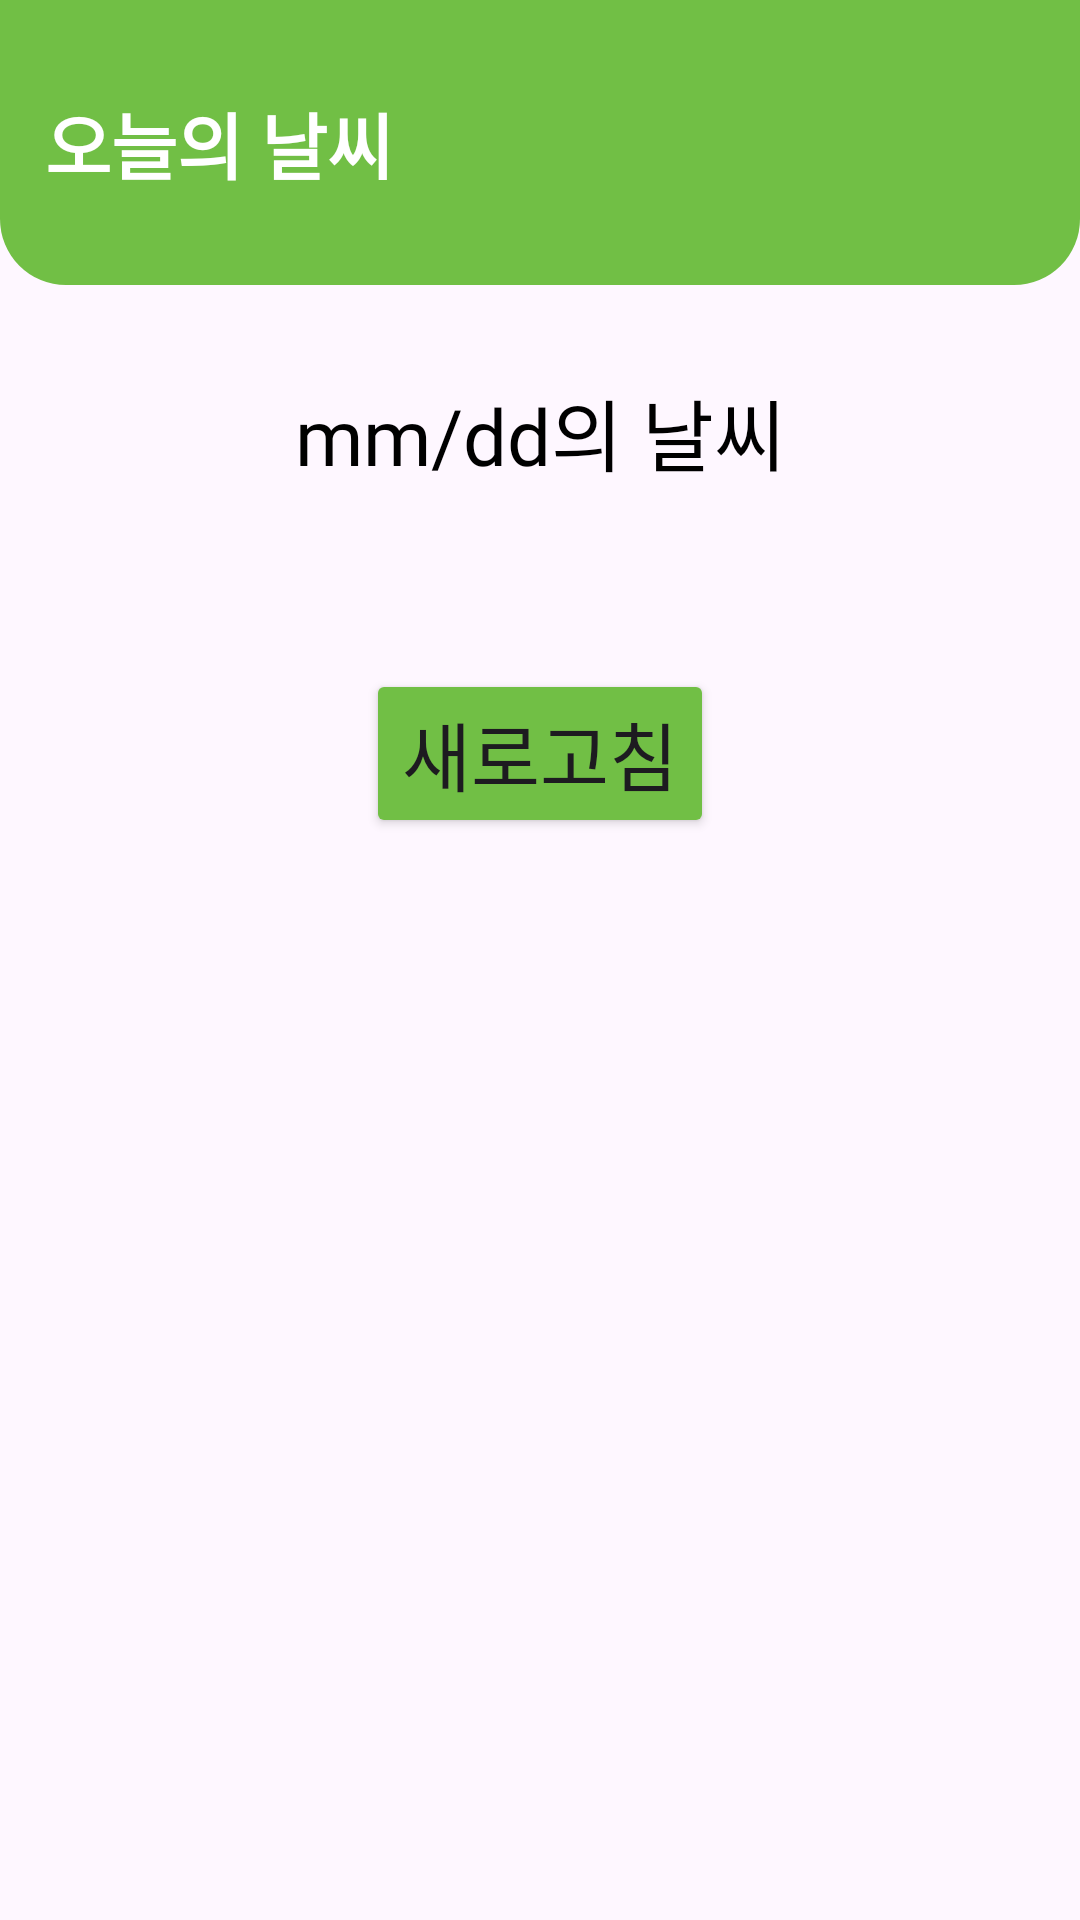

Android layout source for this screen:
<!-- AndroidManifest.xml: application theme Theme.WhereDU -->
<!-- res/layout/activity_weather.xml -->
<?xml version="1.0" encoding="utf-8"?>
<LinearLayout xmlns:android="http://schemas.android.com/apk/res/android"
    xmlns:app="http://schemas.android.com/apk/res-auto"
    android:orientation="vertical"
    xmlns:tools="http://schemas.android.com/tools"
    android:layout_width="match_parent"
    android:layout_height="match_parent"
    tools:context=".WeatherActivity">

    <LinearLayout
        android:layout_width="match_parent"
        android:layout_height="wrap_content"
        android:background="@drawable/main_toolbar"
        android:orientation="vertical"
        android:padding="15dp">

        <LinearLayout
            android:layout_width="wrap_content"
            android:layout_height="wrap_content"
            android:layout_marginTop="15dp"
            android:layout_marginBottom="15dp"
            android:gravity="center"
            android:orientation="horizontal"
            tools:ignore="UselessParent">

            <TextView
                android:id="@+id/textView1"
                android:layout_width="wrap_content"
                android:layout_height="wrap_content"
                android:fontFamily="@font/nanum_bold"
                android:text="오늘의 날씨"
                android:textColor="@color/white"
                android:textSize="24sp"
                android:textStyle="bold" />

        </LinearLayout>

    </LinearLayout>

    <LinearLayout
        android:layout_width="match_parent"
        android:layout_height="match_parent"
        android:layout_marginTop="20dp"
        android:gravity="center_horizontal"
        android:orientation="vertical"
        android:padding="10dp">

        <TextView
            android:id="@+id/tvDate"
            android:layout_width="match_parent"
            android:layout_height="wrap_content"
            android:layout_marginStart="10dp"
            android:layout_marginEnd="10dp"
            android:layout_marginBottom="10dp"
            android:fontFamily="@font/nanum_bold"
            android:gravity="center"
            android:text="mm/dd의 날씨"
            android:textColor="@color/black"
            android:textSize="26sp"
            tools:ignore="HardcodedText" />

        <TextView
            android:id="@+id/tvError"
            android:layout_width="match_parent"
            android:layout_height="wrap_content"
            android:layout_margin="10dp"
            android:gravity="center"
            android:text="에러 : "
            android:textColor="@color/black"
            android:textSize="30sp"
            android:visibility="gone"
            tools:ignore="HardcodedText" />


        <androidx.recyclerview.widget.RecyclerView
            android:id="@+id/weatherRecyclerView"
            app:layoutManager="androidx.recyclerview.widget.LinearLayoutManager"
            android:layout_width="match_parent"
            android:layout_height="wrap_content"
            android:orientation="horizontal"
            tools:listitem="@layout/list_item_weather" />

        <Button
            android:id="@+id/btnRefresh"
            android:layout_width="wrap_content"
            android:layout_height="wrap_content"
            android:layout_marginTop="50dp"
            android:backgroundTint="@color/DUGreen"
            android:fontFamily="@font/nanum_bold"
            android:text="새로고침"
            android:textSize="25sp"
            tools:ignore="HardcodedText,TextContrastCheck" />

    </LinearLayout>

</LinearLayout>
<!-- res/layout/list_item_weather.xml (included above) -->
<?xml version="1.0" encoding="utf-8"?>
<LinearLayout
    xmlns:android="http://schemas.android.com/apk/res/android"
    xmlns:tools="http://schemas.android.com/tools"
    android:layout_width="wrap_content"
    android:layout_height="wrap_content"
    android:background="@drawable/layout_background"
    android:orientation="vertical"
    android:gravity="center"
    android:padding="10dp"
    android:layout_margin="10dp">

    <TextView
        android:id="@+id/tvTime"
        android:layout_width="match_parent"
        android:layout_height="wrap_content"
        android:gravity="center"
        android:text="00시 날씨"
        android:textColor="@color/white"
        android:textSize="14sp"
        tools:ignore="HardcodedText,TextContrastCheck" />

    <ImageView
        android:id="@+id/imgWeather"
        android:layout_width="60dp"
        android:layout_height="60dp"
        android:src="@drawable/sun"
        android:layout_margin="10dp"
        tools:ignore="ContentDescription" />

    <TextView
        android:id="@+id/tvTemp"
        android:layout_width="wrap_content"
        android:layout_height="wrap_content"
        android:text="기온"
        android:textColor="@color/white"
        android:textSize="18sp"
        tools:ignore="HardcodedText,TextContrastCheck" />

    <LinearLayout
        android:layout_width="wrap_content"
        android:layout_height="wrap_content"
        android:orientation="horizontal"
        android:layout_margin="10dp"
        tools:ignore="UseCompoundDrawables">

        <ImageView
            android:layout_width="18dp"
            android:layout_height="18dp"
            android:src="@drawable/humidity"
            tools:ignore="ContentDescription,ImageContrastCheck" />

        <TextView
            android:id="@+id/tvHumidity"
            android:layout_width="wrap_content"
            android:layout_height="wrap_content"
            android:text="0%"
            android:textColor="@color/white"
            android:textSize="14sp"
            tools:ignore="HardcodedText,TextContrastCheck" />


    </LinearLayout>


</LinearLayout>
<!-- resources referenced by this layout -->
<resources>
  <color name="DUGreen">#71BF45</color>
  <color name="black">#FF000000</color>
  <color name="white">#FFFFFFFF</color>
  <!-- drawable layout_background (drawable) -->
  <?xml version="1.0" encoding="utf-8"?>
  <shape xmlns:android="http://schemas.android.com/apk/res/android">
      <solid android:color="#92c0f4"/>
      <stroke android:color="#92c0f4" android:width="1dp" />
      <corners android:radius="7dp"/>
  
  </shape>
  <!-- drawable main_toolbar (drawable) -->
  <?xml version="1.0" encoding="utf-8"?>
  <shape xmlns:android="http://schemas.android.com/apk/res/android"
      android:shape="rectangle"
      android:tint="@color/DUGreen">
      <corners
          android:topLeftRadius="0dp"
          android:topRightRadius="0dp"
          android:bottomLeftRadius="22dp"
          android:bottomRightRadius="22dp"/>
  </shape>
  <style name="Theme.WhereDU" parent="Base.Theme.WhereDU" />
  <style name="Base.Theme.WhereDU" parent="Theme.Material3.DayNight.NoActionBar">
          
          <item name="colorPrimary">@color/DUGreen</item>
      </style>
</resources>
